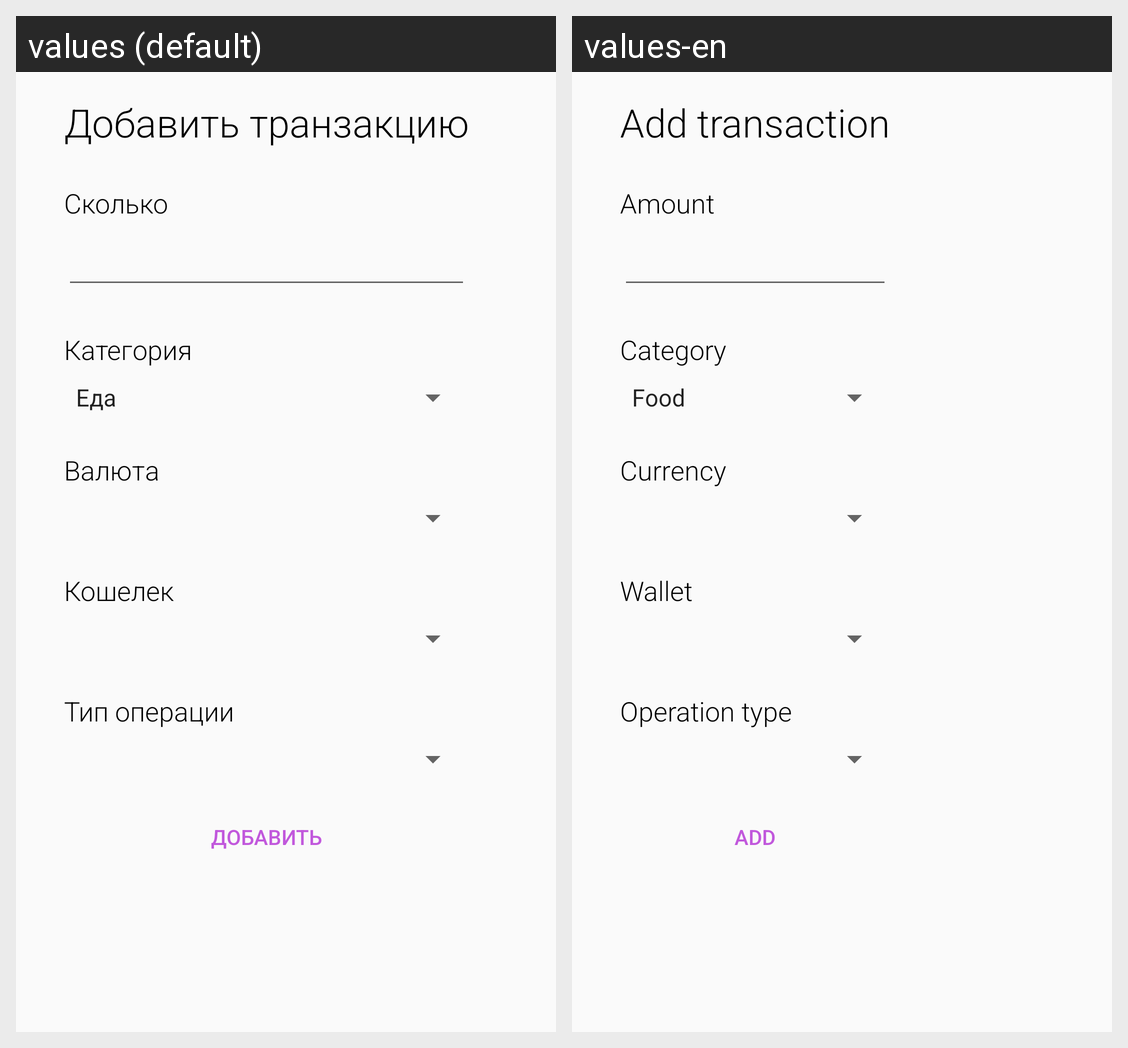

Translations of the strings shown on this Android screen, per locale in the grid:
Android screen res/layout/fragment_transaction_add.xml rendered under 2 locales, left to right: values (default), values-en. Device: Nexus 5 (rendered at 1080×1920; each locale shown at half size, 540×960, under a caption strip naming it); theme AppTheme.NoActionBar.
Strings drawn on this screen, with the default value and each locale's value (text and hints the layout hard-codes, and strings that could not be matched under every locale, appear in the picture but are not listed):

transaction_title_add
  values: Добавить транзакцию
  values-en: Add transaction

transaction_amount
  values: Сколько
  values-en: Amount

transaction_category
  values: Категория
  values-en: Category

transaction_currency
  values: Валюта
  values-en: Currency

transaction_wallet
  values: Кошелек
  values-en: Wallet

operation_type
  values: Тип операции
  values-en: Operation type

add
  values: Добавить
  values-en: add
